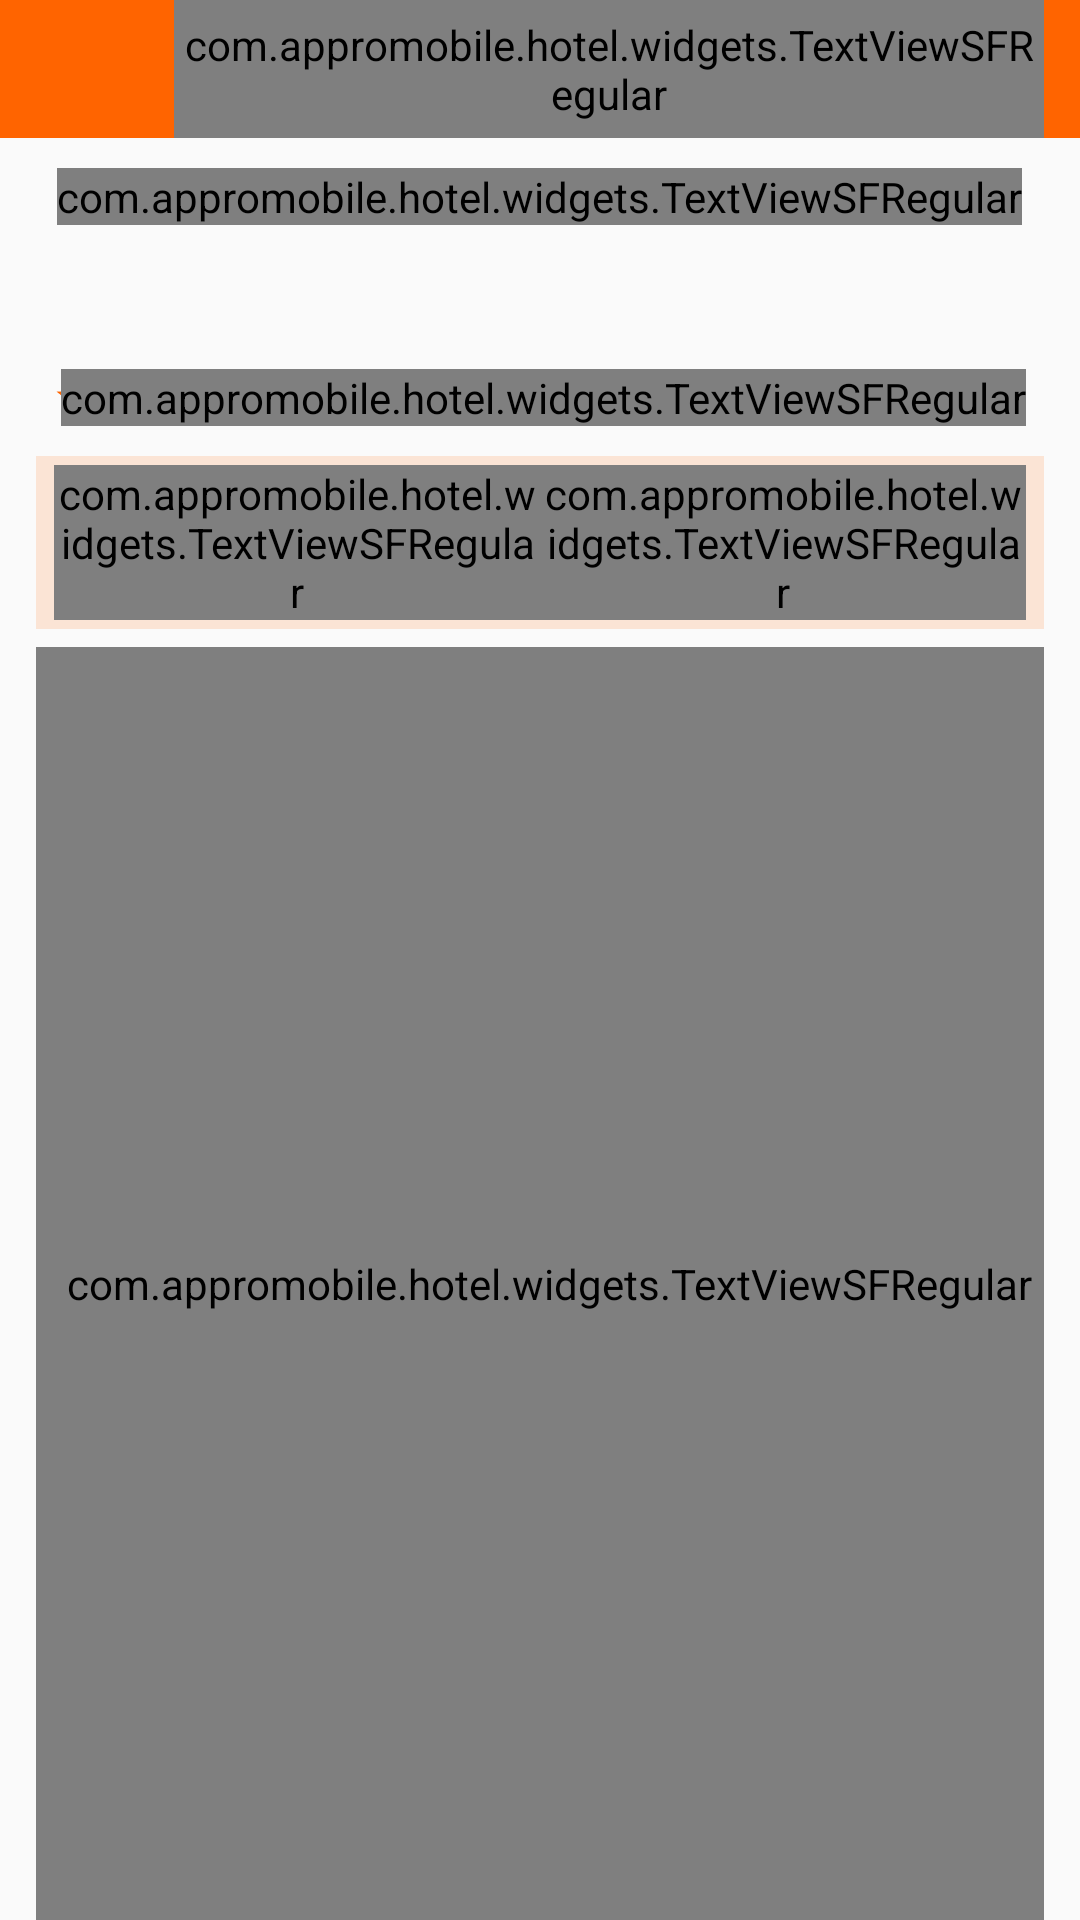

Android layout source for this screen:
<!-- AndroidManifest.xml: application theme AppTheme -->
<!-- res/layout/rate_review_detail_activity.xml -->
<?xml version="1.0" encoding="utf-8"?>
<LinearLayout xmlns:android="http://schemas.android.com/apk/res/android"
    android:layout_width="match_parent"
    android:layout_height="match_parent"
    android:orientation="vertical">

    <LinearLayout
        android:layout_width="match_parent"
        android:layout_height="46dp"
        android:background="@color/org"
        android:orientation="horizontal"
        android:paddingLeft="12dp"
        android:paddingRight="12dp">

        <ImageView
            android:id="@+id/btnClose"
            android:layout_width="46dp"
            android:layout_height="match_parent"
            android:paddingLeft="6dp"
            android:paddingRight="18dp"
            android:src="@drawable/back" />

        <com.appromobile.hotel.widgets.TextViewSFRegular
            android:id="@+id/tvHotelTitle"
            android:layout_width="0dp"
            android:layout_height="match_parent"
            android:layout_weight="1"
            android:ellipsize="end"
            android:gravity="center_vertical"
            android:singleLine="true"
            android:text="Khách sạn Hoa Nắng"
            android:textColor="@color/wh"
            android:textSize="14sp" />
    </LinearLayout>

    <LinearLayout
        android:id="@+id/boxMyReview"
        android:layout_width="match_parent"
        android:layout_height="wrap_content"
        android:gravity="center_horizontal"
        android:orientation="vertical">

        <com.appromobile.hotel.widgets.TextViewSFRegular
            android:layout_width="wrap_content"
            android:layout_height="match_parent"
            android:layout_marginTop="10dp"
            android:gravity="center_vertical"
            android:text="@string/my_review"
            android:textColor="@color/bk"
            android:textSize="15dp" />

        <ImageView
            android:id="@+id/btnEdit"
            android:layout_width="108dp"
            android:layout_height="36dp"
            android:paddingLeft="10dp"
            android:paddingRight="10dp"
            android:paddingTop="10dp"
            android:src="@drawable/edit" />
    </LinearLayout>

    <LinearLayout
        android:layout_width="match_parent"
        android:layout_height="wrap_content"
        android:layout_marginLeft="12dp"
        android:layout_marginRight="12dp"
        android:layout_marginTop="12dp"
        android:gravity="center_vertical"
        android:orientation="horizontal">

        <LinearLayout
            android:layout_width="0dp"
            android:layout_height="wrap_content"
            android:layout_gravity="center_vertical"
            android:layout_weight="1"
            android:orientation="horizontal"
            android:paddingLeft="6dp">

            <ImageView
                android:id="@+id/btnStar1"
                android:layout_width="16dp"
                android:layout_height="16dp"
                android:src="@drawable/review_star" />

            <ImageView
                android:id="@+id/btnStar2"
                android:layout_width="16dp"
                android:layout_height="16dp"
                android:src="@drawable/review_star" />

            <ImageView
                android:id="@+id/btnStar3"
                android:layout_width="16dp"
                android:layout_height="16dp"
                android:src="@drawable/review_star" />

            <ImageView
                android:id="@+id/btnStar4"
                android:layout_width="16dp"
                android:layout_height="16dp"
                android:src="@drawable/review_star" />

            <ImageView
                android:id="@+id/btnStar5"
                android:layout_width="16dp"
                android:layout_height="16dp"
                android:src="@drawable/review_star" />
        </LinearLayout>

        
        
        
        

        <com.appromobile.hotel.widgets.TextViewSFRegular
            android:id="@+id/tvNickname"
            android:layout_width="wrap_content"
            android:layout_height="wrap_content"
            android:layout_marginRight="6dp"
            android:ellipsize="end"
            android:singleLine="true"
            android:text=""
            android:textColor="@color/bk"
            android:textSize="15sp" />
    </LinearLayout>

    <LinearLayout
        android:layout_width="match_parent"
        android:layout_height="wrap_content"
        android:layout_marginLeft="12dp"
        android:layout_marginRight="12dp"
        android:layout_marginTop="10dp"
        android:background="@color/org_15p"
        android:orientation="horizontal"
        android:paddingBottom="3dp"
        android:paddingLeft="6dp"
        android:paddingRight="6dp"
        android:paddingTop="3dp">

        <com.appromobile.hotel.widgets.TextViewSFRegular
            android:id="@+id/tvRoomName"
            android:layout_width="0dp"
            android:layout_height="wrap_content"
            android:layout_weight="1"
            android:text=""
            android:textColor="@color/bk"
            android:textSize="15sp" />

        <com.appromobile.hotel.widgets.TextViewSFRegular
            android:id="@+id/tvDate"
            android:layout_width="0dp"
            android:layout_height="wrap_content"
            android:layout_weight="1"
            android:gravity="right"
            android:text=""
            android:textColor="@color/bk"
            android:textSize="15sp" />
    </LinearLayout>

    <com.appromobile.hotel.widgets.TextViewSFRegular
        android:id="@+id/tvComment"
        android:layout_width="match_parent"
        android:layout_height="0dp"
        android:layout_marginLeft="12dp"
        android:layout_marginRight="12dp"
        android:layout_marginTop="6dp"
        android:layout_weight="1"
        android:ellipsize="end"
        android:paddingLeft="6dp"
        android:textColor="@color/bk"
        android:textSize="13sp" />

    <LinearLayout
        android:layout_width="match_parent"
        android:orientation="horizontal"
        android:id="@+id/btnBook"
        android:layout_alignParentBottom="true"
        android:layout_centerHorizontal="true"
        android:gravity="center"
        android:visibility="gone"
        android:background="@color/org"
        android:layout_height="50dp">

        <ImageView
            android:layout_width="24dp"
            android:layout_height="24dp"
            android:background="@color/org"
            android:src="@drawable/calendar_icon"
            android:visibility="visible" />
        <com.appromobile.hotel.widgets.TextViewSFBold
            android:layout_width="wrap_content"
            android:textColor="@color/wh"
            android:textSize="16sp"
            android:layout_marginLeft="3dp"
            android:text="@string/txt_3_1_make_a_reservation"
            android:layout_height="wrap_content" />
    </LinearLayout>
</LinearLayout>
<!-- resources referenced by this layout -->
<resources>
  <color name="bk">#000000</color>
  <color name="org">#ff6400</color>
  <color name="org_15p">#26ff6400</color>
  <color name="wh">#ffffff</color>
  <!-- drawable calendar_icon: png bitmap (drawable-xxhdpi, 2348 bytes) -->
  <!-- drawable review_star: png bitmap (drawable-xxhdpi, 1382 bytes) -->
  <string name="my_review">My review</string>
  <string name="txt_3_1_make_a_reservation">Make a Reservation</string>
  <style name="AppTheme" parent="Theme.AppCompat.Light.NoActionBar">
          
          <item name="colorPrimary">@color/org</item>
          <item name="colorPrimaryDark">@color/org</item>
          <item name="colorAccent">@color/org</item>
      </style>
</resources>
